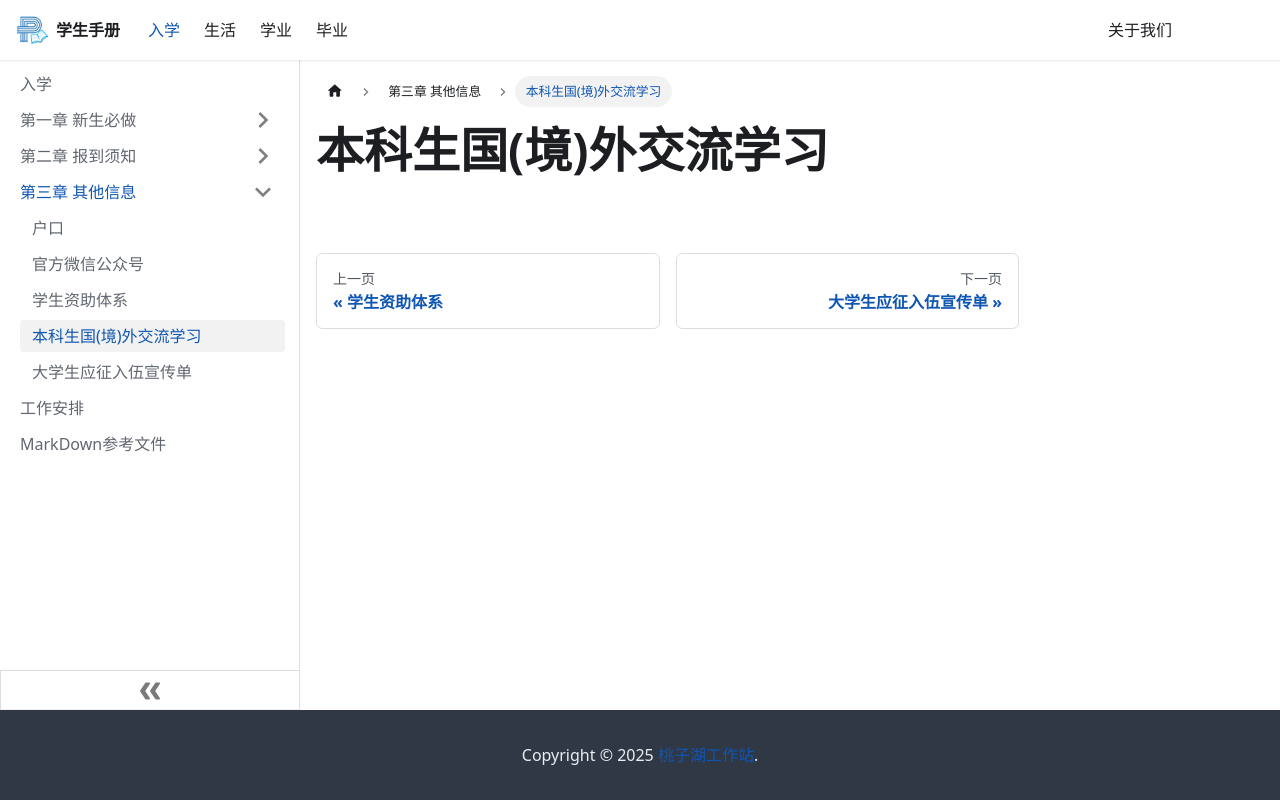

repository: TZLakeStudio/Application · page: docs/start/其他信息/3-4/index.html · generator: docusaurus

---
sidebar_position: 4
---

# 本科生国(境)外交流学习
